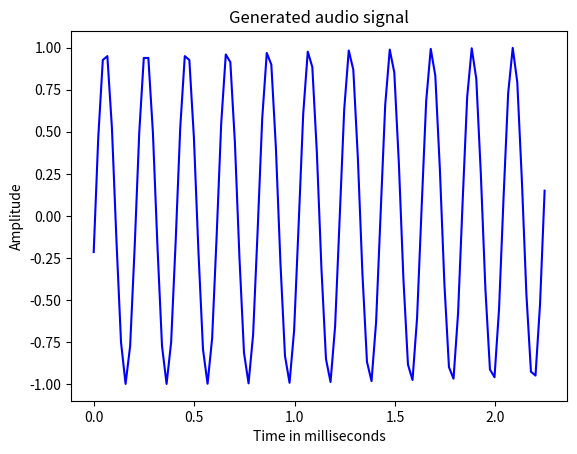

The script that saved this image:
import numpy as np
import matplotlib.pyplot as plt
from scipy.io.wavfile import write
# Provide the file where the output file should be saved:
output_file = 'audio_signal_generated.wav'
# Now, specify the parameters of your choice, as shown:
duration = 4 # in seconds
frequency_sampling = 44100 # in Hz
frequency_tone = 784
min_val = -4 * np.pi
max_val = 4 * np.pi
# In this step, we can generate the audio signal, as shown:
t = np.linspace(min_val, max_val, duration * frequency_sampling)
audio_signal = np.sin(2 * np.pi * frequency_tone  * t)
# Now, save the audio file in the output file:
# write(output_file, frequency_sampling, signal_scaled)
# Extract the first 100 values for our graph, as shown:
audio_signal = audio_signal[:100]
time_axis = 1000 * np.arange(0, len(audio_signal), 1) / float(frequency_sampling )
# Now, visualize the generated audio signal as follows:
plt.plot(time_axis, audio_signal, color='blue')
plt.xlabel('Time in milliseconds')
plt.ylabel('Amplitude')
plt.title('Generated audio signal')
plt.show()